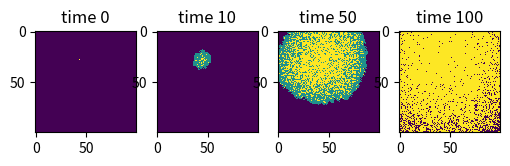

Source code (Python):
import numpy as np
import matplotlib . pyplot as plt

# make array of all susceptible population
population = np.zeros( (100 , 100) )
# choose one person to be infected
outbreak = np.random.choice (range(100) ,2)
# change the status from 0 (susceptible) to 1 (infected)
population [outbreak[0],outbreak[1]] = 1

# visualize the population state
plt.figure (figsize=(6 ,4) , dpi=150)
# apply different colors to distinguish the state
cmap=plt.colormaps['viridis']

# draw the map of initial state
plt.subplot(1,4,1)
plt.imshow (population, cmap=cmap, interpolation='nearest')
plt.title('time 0')

# set the infection rate and the recovery rate
beta=0.3
gamma=0.05

#create a function to simulate a loop in the SIR model
def SIR(beta,gamma,population):
    # find infected points
    infectedIndex = np.where(population==1)
    # loop through all infected points
    for i in range(len(infectedIndex[0])):
        # get x, y coordinates for each point
        x = infectedIndex[0][i]
        y = infectedIndex[1][i]
        # infect each neighbour with probability beta
        # infect all 8 neighbours (this is a bit finicky, is there a better way?):
        for xNeighbour in range(x-1,x+2):
            for yNeighbour in range(y-1,y+2):
                # don't infect yourself! (Is this strictly necessary?)
                if (xNeighbour,yNeighbour) != (x,y):
                    # make sure I don't fall off an edge
                    if xNeighbour != -1 and yNeighbour != -1 and xNeighbour!=100 and yNeighbour!=100:
                        # only infect neighbours that are not already infected!
                        if population[xNeighbour,yNeighbour]==0:
                            population[xNeighbour,yNeighbour]=np.random.choice(range(2),1,p=[1-beta,beta])[0]
    
    # loop through all infected points
    for i in range(len(infectedIndex[0])):
        # get x, y coordinates for each point
        x=infectedIndex[0][i]
        y=infectedIndex[1][i]
        
        # change the status from 1 (infectes) to 2 (recovered)
        population[x,y]=np.random.choice([1,2],1,p=[1-gamma,gamma])[0]
        

# run the function for 100 loops
times=100
for time in range(times):
    SIR(beta,gamma,population)

    # draw the map after 10 loop
    if time==9:
        plt.subplot(1,4,2)
        plt.imshow (population, cmap=cmap, interpolation='nearest')
        plt.title('time 10')

    # draw the map after 50 loop
    if time==49:
        plt.subplot(1,4,3)
        plt.imshow (population, cmap=cmap, interpolation='nearest')
        plt.title('time 50')

    # draw the map after 100 loop                
    if time==99:
        plt.subplot(1,4,4)
        plt.imshow (population, cmap=cmap, interpolation='nearest')
        plt.title('time 100')

plt.show() # show the map
plt.clf() # close the map
